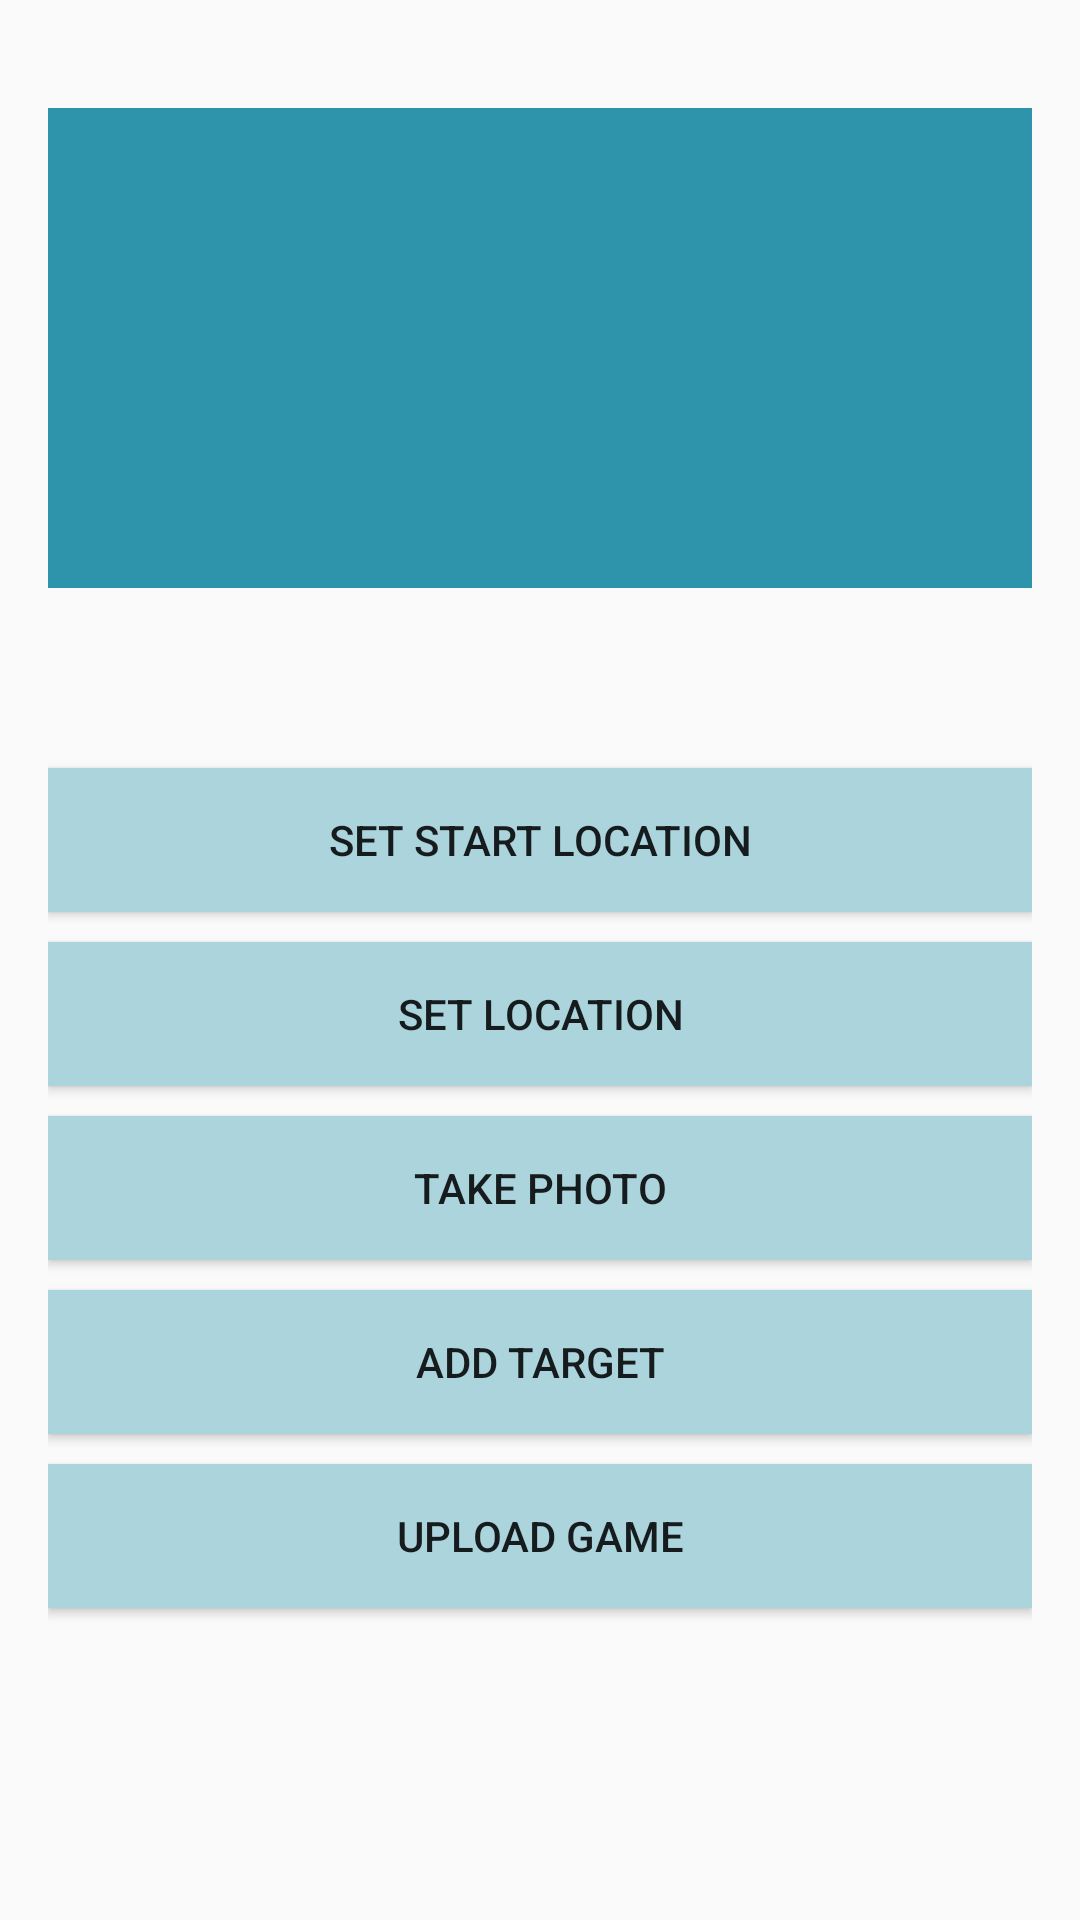

Layout XML and referenced resources for this Android screen:
<!-- AndroidManifest.xml: activity theme AppTheme.NoActionBar -->
<!-- res/layout/activity_add_obj.xml -->
<?xml version="1.0" encoding="utf-8"?>
<RelativeLayout xmlns:android="http://schemas.android.com/apk/res/android"
    xmlns:app="http://schemas.android.com/apk/res-auto"
    xmlns:tools="http://schemas.android.com/tools"
    android:layout_width="match_parent"
    android:layout_height="match_parent"
    android:paddingBottom="@dimen/activity_vertical_margin"
    android:paddingLeft="@dimen/activity_horizontal_margin"
    android:paddingRight="@dimen/activity_horizontal_margin"
    android:paddingTop="@dimen/activity_vertical_margin"
    tools:context="com.alianilmelike.finalproject.AddObjActivity"
    android:background="@drawable/aaaa">

    <ImageView
        android:layout_marginTop="20dp"
        android:id="@+id/imageContainer"
        android:layout_width="match_parent"
        android:layout_height="160dp"
        android:background="@color/imageViewColor" />

    <Button
        android:id="@+id/setStartLocation"
        android:layout_width="match_parent"
        android:layout_height="wrap_content"
        android:text="Set Start Location"
        android:layout_marginTop="60dp"
        android:layout_below="@+id/imageContainer"
        android:layout_alignParentLeft="true"
        android:layout_alignParentStart="true"
        android:background="@color/buttonColor"/>

    <Button
        android:layout_marginTop="10dp"
        android:id="@+id/setLocation"
        android:layout_width="match_parent"
        android:layout_height="wrap_content"
        android:text="Set Location"
        android:layout_below="@+id/setStartLocation"
        android:layout_alignParentLeft="true"
        android:layout_alignParentStart="true"
        android:background="@color/buttonColor"/>

    <Button
        android:layout_marginTop="10dp"
        android:id="@+id/takePhoto"
        android:layout_width="match_parent"
        android:layout_height="wrap_content"
        android:layout_below="@id/setLocation"
        android:text="Take Photo"
        android:background="@color/buttonColor"/>

    <Button
        android:layout_marginTop="10dp"
        android:id="@+id/addSubGameButton"
        android:layout_width="match_parent"
        android:layout_height="wrap_content"
        android:layout_below="@+id/takePhoto"
        android:text="Add Target"
        android:background="@color/buttonColor"/>

    <Button
        android:layout_marginTop="10dp"
        android:id="@+id/uploadGame"
        android:layout_width="match_parent"
        android:layout_height="wrap_content"
        android:layout_below="@id/addSubGameButton"
        android:text="Upload Game"
        android:background="@color/buttonColor"/>

</RelativeLayout>
<!-- resources referenced by this layout -->
<resources>
  <color name="buttonColor">#abd4dd</color>
  <color name="imageViewColor">#2e94ab</color>
  <dimen name="activity_horizontal_margin">16dp</dimen>
  <dimen name="activity_vertical_margin">16dp</dimen>
  <style name="AppTheme.NoActionBar">
          <item name="windowActionBar">false</item>
          <item name="windowNoTitle">true</item>
      </style>
</resources>
